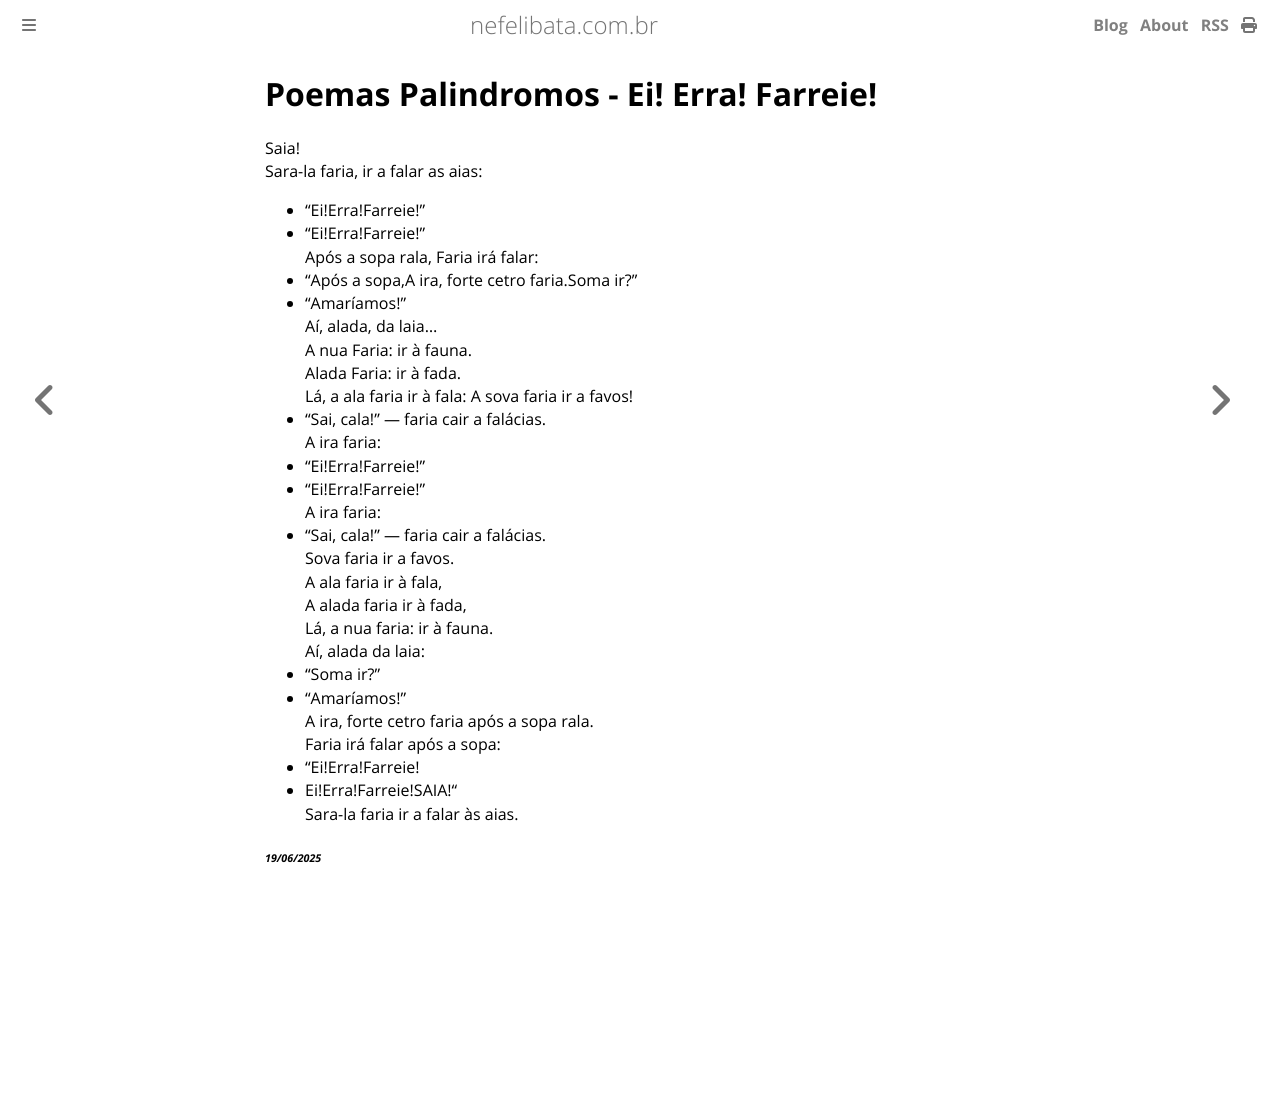

repository: ameopoema/nefelibata · page: 2025-06-19-Ei_Erra_Farreie.html · generator: mdbook

# Poemas Palindromos - Ei! Erra! Farreie!  
Saia!  
Sara-la faria, ir a falar as aias:  
- "Ei!Erra!Farreie!"  
- "Ei!Erra!Farreie!"  
Após a sopa rala, Faria irá falar:  
- "Após a sopa,A ira, forte cetro faria.Soma ir?"  
- "Amaríamos!"  
Aí, alada, da laia...  
A nua Faria: ir à fauna.  
Alada Faria: ir à fada.  
Lá, a ala faria ir à fala: A sova faria ir a favos!  
- "Sai, cala!" — faria cair a falácias.  
A ira faria:  
- "Ei!Erra!Farreie!"  
- "Ei!Erra!Farreie!"  
A ira faria:  
- "Sai, cala!" — faria cair a falácias.  
Sova faria ir a favos.  
A ala faria ir à fala,  
A alada faria ir à fada,  
Lá, a nua faria: ir à fauna.  
Aí, alada da laia:  
- "Soma ir?"  
- "Amaríamos!"  
A ira, forte cetro faria após a sopa rala.  
Faria irá falar após a sopa:  
- "Ei!Erra!Farreie!  
- Ei!Erra!Farreie!SAIA!"  
Sara-la faria ir a falar às aias.  


###### *19/06/2025*  
&nbsp;<br>
&nbsp;<br>
&nbsp;<br>
&nbsp;<br>
&nbsp;<br>
